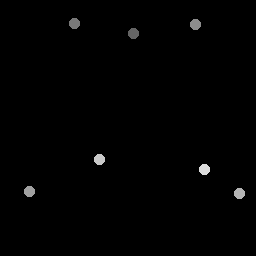

The data file committed next to this chart (first rows):
133.75, 34.25
75, 23.75
196, 24.5
30, 192
240, 194
100, 160
205, 170
